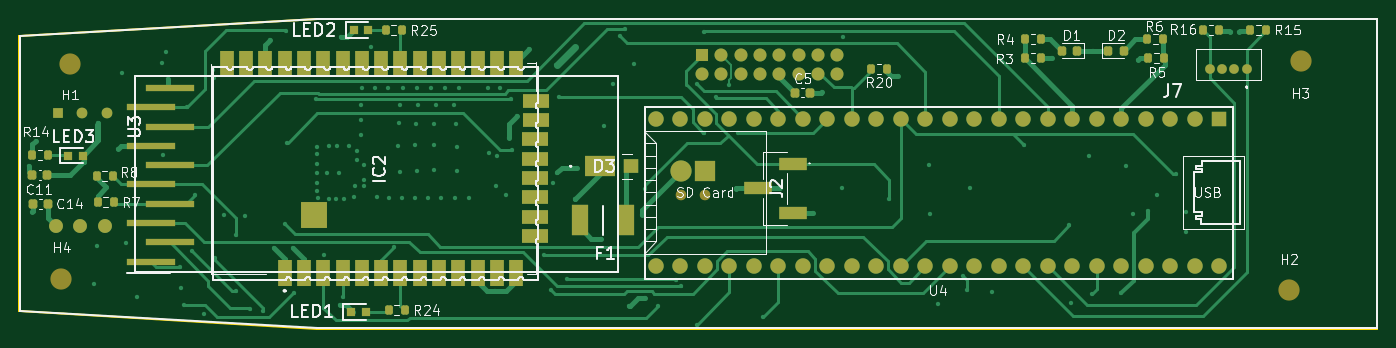
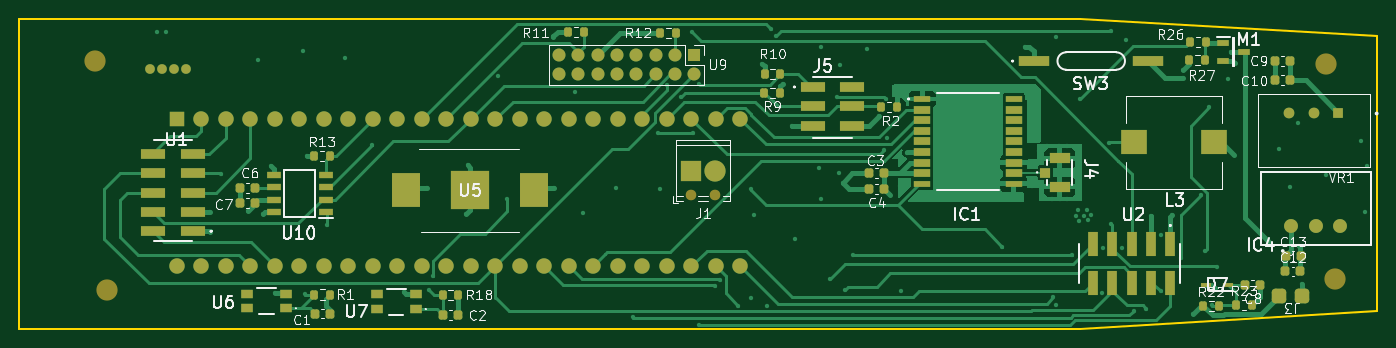
Circuit board: 9 layer files. Board 140.8 x 32.1 mm.
- bottom_copper: PCB_v1-B_Cu.gbl (52816 bytes)
- bottom_mask: PCB_v1-B_Mask.gbs (7772 bytes)
- paste: PCB_v1-B_Paste.gbp (5324 bytes)
- bottom_silk: PCB_v1-B_Silkscreen.gbo (39413 bytes)
- outline: PCB_v1-Edge_Cuts.gm1 (829 bytes)
- top_copper: PCB_v1-F_Cu.gtl (29044 bytes)
- top_mask: PCB_v1-F_Mask.gts (6963 bytes)
- paste: PCB_v1-F_Paste.gtp (4505 bytes)
- top_silk: PCB_v1-F_Silkscreen.gto (54331 bytes)

=== bottom_copper: PCB_v1-B_Cu.gbl (52816 bytes, source omitted) ===
=== bottom_mask: PCB_v1-B_Mask.gbs (7772 bytes, source omitted) ===
=== paste: PCB_v1-B_Paste.gbp ===
G04 #@! TF.GenerationSoftware,KiCad,Pcbnew,6.0.1*
G04 #@! TF.CreationDate,2022-03-01T21:25:21+01:00*
G04 #@! TF.ProjectId,PCB_v1,5043425f-7631-42e6-9b69-6361645f7063,rev?*
G04 #@! TF.SameCoordinates,Original*
G04 #@! TF.FileFunction,Paste,Bot*
G04 #@! TF.FilePolarity,Positive*
%FSLAX46Y46*%
G04 Gerber Fmt 4.6, Leading zero omitted, Abs format (unit mm)*
G04 Created by KiCad (PCBNEW 6.0.1) date 2022-03-01 21:25:21*
%MOMM*%
%LPD*%
G01*
G04 APERTURE LIST*
G04 Aperture macros list*
%AMRoundRect*
0 Rectangle with rounded corners*
0 $1 Rounding radius*
0 $2 $3 $4 $5 $6 $7 $8 $9 X,Y pos of 4 corners*
0 Add a 4 corners polygon primitive as box body*
4,1,4,$2,$3,$4,$5,$6,$7,$8,$9,$2,$3,0*
0 Add four circle primitives for the rounded corners*
1,1,$1+$1,$2,$3*
1,1,$1+$1,$4,$5*
1,1,$1+$1,$6,$7*
1,1,$1+$1,$8,$9*
0 Add four rect primitives between the rounded corners*
20,1,$1+$1,$2,$3,$4,$5,0*
20,1,$1+$1,$4,$5,$6,$7,0*
20,1,$1+$1,$6,$7,$8,$9,0*
20,1,$1+$1,$8,$9,$2,$3,0*%
G04 Aperture macros list end*
%ADD10RoundRect,0.375000X-0.375000X-0.387000X0.375000X-0.387000X0.375000X0.387000X-0.375000X0.387000X0*%
%ADD11RoundRect,0.225000X-0.225000X-0.250000X0.225000X-0.250000X0.225000X0.250000X-0.225000X0.250000X0*%
%ADD12RoundRect,0.200000X0.200000X0.275000X-0.200000X0.275000X-0.200000X-0.275000X0.200000X-0.275000X0*%
%ADD13RoundRect,0.225000X0.225000X0.250000X-0.225000X0.250000X-0.225000X-0.250000X0.225000X-0.250000X0*%
%ADD14R,1.200000X0.975000*%
%ADD15R,1.050000X1.000000*%
%ADD16R,2.200000X1.050000*%
%ADD17RoundRect,0.200000X-0.200000X-0.275000X0.200000X-0.275000X0.200000X0.275000X-0.200000X0.275000X0*%
%ADD18R,1.525000X0.650000*%
%ADD19R,1.050000X0.500000*%
%ADD20R,1.800000X0.700000*%
%ADD21R,1.800000X0.800000*%
%ADD22R,2.600000X1.000000*%
%ADD23R,2.650000X2.500000*%
%ADD24R,1.300000X0.600000*%
%ADD25R,3.250000X1.120000*%
%ADD26R,2.900000X3.500000*%
%ADD27R,3.960000X3.960000*%
%ADD28R,1.000000X2.600000*%
G04 APERTURE END LIST*
D10*
X86335000Y-156460000D03*
X88735000Y-156460000D03*
D11*
X129680000Y-143760000D03*
X131230000Y-143760000D03*
D12*
X152870000Y-129210000D03*
X151220000Y-129210000D03*
D13*
X188660000Y-158300000D03*
X187110000Y-158300000D03*
D12*
X162460000Y-129080000D03*
X160810000Y-129080000D03*
D14*
X191715000Y-157752000D03*
X195715000Y-157752000D03*
X191715000Y-156228000D03*
X195715000Y-156228000D03*
D15*
X112985000Y-143680000D03*
D16*
X111460000Y-142205000D03*
X111460000Y-145155000D03*
D11*
X194932000Y-145250000D03*
X196482000Y-145250000D03*
D17*
X173810000Y-156370000D03*
X175460000Y-156370000D03*
D11*
X87590000Y-132080000D03*
X89140000Y-132080000D03*
X90680000Y-155340000D03*
X92230000Y-155340000D03*
D18*
X187533000Y-147755000D03*
X187533000Y-146485000D03*
X187533000Y-145215000D03*
X187533000Y-143945000D03*
X192957000Y-143945000D03*
X192957000Y-145215000D03*
X192957000Y-146485000D03*
X192957000Y-147755000D03*
D11*
X173850000Y-158460000D03*
X175400000Y-158460000D03*
D12*
X142070000Y-133440000D03*
X140420000Y-133440000D03*
D19*
X94017000Y-155300000D03*
X96293000Y-155300000D03*
D12*
X188790000Y-141940000D03*
X187140000Y-141940000D03*
X97980000Y-130190000D03*
X96330000Y-130190000D03*
D13*
X88050000Y-152310000D03*
X86500000Y-152310000D03*
D12*
X96590000Y-157500000D03*
X94940000Y-157500000D03*
D20*
X125735000Y-136060000D03*
D21*
X125735000Y-137160000D03*
X125735000Y-138260000D03*
X125735000Y-139360000D03*
X125735000Y-140460000D03*
X125735000Y-141560000D03*
X125735000Y-142660000D03*
X125735000Y-143760000D03*
D20*
X125735000Y-144860000D03*
X116235000Y-144860000D03*
D21*
X116235000Y-143760000D03*
X116235000Y-142660000D03*
X116235000Y-141560000D03*
X116235000Y-140460000D03*
X116235000Y-139360000D03*
X116235000Y-138260000D03*
X116235000Y-137160000D03*
D20*
X116235000Y-136060000D03*
D22*
X137080000Y-134820000D03*
X132980000Y-134820000D03*
X137080000Y-136820000D03*
X132980000Y-136820000D03*
X137080000Y-138820000D03*
X132980000Y-138820000D03*
D17*
X96390000Y-132060000D03*
X98040000Y-132060000D03*
X140430000Y-135400000D03*
X142080000Y-135400000D03*
D23*
X103790000Y-140540000D03*
X95440000Y-140540000D03*
D12*
X188740000Y-156330000D03*
X187090000Y-156330000D03*
D14*
X178255000Y-157824000D03*
X182255000Y-157824000D03*
X178255000Y-156300000D03*
X182255000Y-156300000D03*
D12*
X129984000Y-136870000D03*
X128334000Y-136870000D03*
D11*
X87590000Y-134060000D03*
X89140000Y-134060000D03*
D13*
X88070000Y-153940000D03*
X86520000Y-153940000D03*
D24*
X92415000Y-131160000D03*
X94515000Y-132110000D03*
X94515000Y-130210000D03*
D25*
X114130000Y-132120000D03*
X102280000Y-132120000D03*
D12*
X93200000Y-157380000D03*
X91550000Y-157380000D03*
D22*
X201355000Y-149770000D03*
X205455000Y-149770000D03*
X201355000Y-147770000D03*
X205455000Y-147770000D03*
X201355000Y-145770000D03*
X205455000Y-145770000D03*
X201355000Y-143770000D03*
X205455000Y-143770000D03*
X201355000Y-141770000D03*
X205455000Y-141770000D03*
D11*
X129665000Y-145390000D03*
X131215000Y-145390000D03*
D26*
X179205000Y-145520000D03*
D27*
X172605000Y-145520000D03*
D26*
X166005000Y-145520000D03*
D11*
X194932000Y-146812000D03*
X196482000Y-146812000D03*
D28*
X100005000Y-151070000D03*
X100005000Y-155170000D03*
X102005000Y-151070000D03*
X102005000Y-155170000D03*
X104005000Y-151070000D03*
X104005000Y-155170000D03*
X106005000Y-151070000D03*
X106005000Y-155170000D03*
X108005000Y-151070000D03*
X108005000Y-155170000D03*
M02*

=== bottom_silk: PCB_v1-B_Silkscreen.gbo (39413 bytes, source omitted) ===
=== outline: PCB_v1-Edge_Cuts.gm1 ===
G04 #@! TF.GenerationSoftware,KiCad,Pcbnew,6.0.1*
G04 #@! TF.CreationDate,2022-03-01T21:25:21+01:00*
G04 #@! TF.ProjectId,PCB_v1,5043425f-7631-42e6-9b69-6361645f7063,rev?*
G04 #@! TF.SameCoordinates,Original*
G04 #@! TF.FileFunction,Profile,NP*
%FSLAX46Y46*%
G04 Gerber Fmt 4.6, Leading zero omitted, Abs format (unit mm)*
G04 Created by KiCad (PCBNEW 6.0.1) date 2022-03-01 21:25:21*
%MOMM*%
%LPD*%
G01*
G04 APERTURE LIST*
G04 #@! TA.AperFunction,Profile*
%ADD10C,0.200000*%
G04 #@! TD*
G04 APERTURE END LIST*
D10*
X78579000Y-129569838D02*
X109416860Y-127762000D01*
X78579000Y-158054162D02*
X78579000Y-129569838D01*
X109416860Y-159862000D02*
X78579000Y-158054162D01*
X109416860Y-127762000D02*
X219329000Y-127762000D01*
X219329000Y-127762000D02*
X219329000Y-159862000D01*
X219329000Y-159862000D02*
X109416860Y-159862000D01*
M02*

=== top_copper: PCB_v1-F_Cu.gtl (29044 bytes, source omitted) ===
=== top_mask: PCB_v1-F_Mask.gts (6963 bytes, source omitted) ===
=== paste: PCB_v1-F_Paste.gtp ===
G04 #@! TF.GenerationSoftware,KiCad,Pcbnew,6.0.1*
G04 #@! TF.CreationDate,2022-03-01T21:25:21+01:00*
G04 #@! TF.ProjectId,PCB_v1,5043425f-7631-42e6-9b69-6361645f7063,rev?*
G04 #@! TF.SameCoordinates,Original*
G04 #@! TF.FileFunction,Paste,Top*
G04 #@! TF.FilePolarity,Positive*
%FSLAX46Y46*%
G04 Gerber Fmt 4.6, Leading zero omitted, Abs format (unit mm)*
G04 Created by KiCad (PCBNEW 6.0.1) date 2022-03-01 21:25:21*
%MOMM*%
%LPD*%
G01*
G04 APERTURE LIST*
G04 Aperture macros list*
%AMRoundRect*
0 Rectangle with rounded corners*
0 $1 Rounding radius*
0 $2 $3 $4 $5 $6 $7 $8 $9 X,Y pos of 4 corners*
0 Add a 4 corners polygon primitive as box body*
4,1,4,$2,$3,$4,$5,$6,$7,$8,$9,$2,$3,0*
0 Add four circle primitives for the rounded corners*
1,1,$1+$1,$2,$3*
1,1,$1+$1,$4,$5*
1,1,$1+$1,$6,$7*
1,1,$1+$1,$8,$9*
0 Add four rect primitives between the rounded corners*
20,1,$1+$1,$2,$3,$4,$5,0*
20,1,$1+$1,$4,$5,$6,$7,0*
20,1,$1+$1,$6,$7,$8,$9,0*
20,1,$1+$1,$8,$9,$2,$3,0*%
G04 Aperture macros list end*
%ADD10RoundRect,0.218750X0.218750X0.256250X-0.218750X0.256250X-0.218750X-0.256250X0.218750X-0.256250X0*%
%ADD11RoundRect,0.225000X-0.225000X-0.250000X0.225000X-0.250000X0.225000X0.250000X-0.225000X0.250000X0*%
%ADD12RoundRect,0.200000X0.200000X0.275000X-0.200000X0.275000X-0.200000X-0.275000X0.200000X-0.275000X0*%
%ADD13R,1.520000X2.800000*%
%ADD14R,2.800000X1.520000*%
%ADD15R,2.790000X2.790000*%
%ADD16RoundRect,0.200000X-0.200000X-0.275000X0.200000X-0.275000X0.200000X0.275000X-0.200000X0.275000X0*%
%ADD17R,0.950000X0.950000*%
%ADD18RoundRect,0.225000X0.225000X0.250000X-0.225000X0.250000X-0.225000X-0.250000X0.225000X-0.250000X0*%
%ADD19R,3.100000X2.200000*%
%ADD20R,1.500000X1.520000*%
%ADD21R,5.000000X0.750000*%
%ADD22R,2.960000X1.270000*%
%ADD23R,1.680000X3.150000*%
%ADD24RoundRect,0.218750X-0.218750X-0.256250X0.218750X-0.256250X0.218750X0.256250X-0.218750X0.256250X0*%
G04 APERTURE END LIST*
D10*
X188260000Y-131040000D03*
X186685000Y-131040000D03*
D11*
X159020000Y-135390000D03*
X160570000Y-135390000D03*
D12*
X184497500Y-129840000D03*
X182847500Y-129840000D03*
D13*
X106091000Y-154095000D03*
X108091000Y-154095000D03*
X110091000Y-154095000D03*
X112091000Y-154095000D03*
X114091000Y-154095000D03*
X116091000Y-154095000D03*
X118091000Y-154095000D03*
X120091000Y-154095000D03*
X122091000Y-154095000D03*
X124091000Y-154095000D03*
X126091000Y-154095000D03*
X128091000Y-154095000D03*
X130091000Y-154095000D03*
D14*
X132071000Y-150245000D03*
X132071000Y-148245000D03*
X132071000Y-146245000D03*
X132071000Y-144245000D03*
X132071000Y-142245000D03*
X132071000Y-140245000D03*
X132189000Y-138245000D03*
X132189000Y-136245000D03*
D13*
X130091000Y-132395000D03*
X128091000Y-132395000D03*
X126091000Y-132395000D03*
X124091000Y-132395000D03*
X122091000Y-132395000D03*
X120091000Y-132395000D03*
X118091000Y-132395000D03*
X116091000Y-132395000D03*
X114091000Y-132395000D03*
X112091000Y-132395000D03*
X110091000Y-132395000D03*
X108091000Y-132395000D03*
X106091000Y-132395000D03*
X104091000Y-132395000D03*
X102091000Y-132395000D03*
X100091000Y-132395000D03*
D15*
X109085000Y-148100000D03*
D12*
X168550000Y-132910000D03*
X166900000Y-132910000D03*
D16*
X195647500Y-131840000D03*
X197297500Y-131840000D03*
D17*
X83655000Y-141920000D03*
X85155000Y-141920000D03*
D12*
X118530000Y-157980000D03*
X116880000Y-157980000D03*
D16*
X116580000Y-128920000D03*
X118230000Y-128920000D03*
D12*
X81540000Y-141820000D03*
X79890000Y-141820000D03*
D16*
X86705000Y-146780000D03*
X88355000Y-146780000D03*
D18*
X81550000Y-146950000D03*
X80000000Y-146950000D03*
D19*
X138795000Y-143030000D03*
D20*
X142015000Y-143030000D03*
D17*
X113015075Y-158139925D03*
X114515075Y-158139925D03*
D16*
X182847500Y-131840000D03*
X184497500Y-131840000D03*
D12*
X207855000Y-128920000D03*
X206205000Y-128920000D03*
D21*
X92205000Y-152920000D03*
X94205000Y-150920000D03*
X92205000Y-148920000D03*
X94205000Y-146920000D03*
X92205000Y-144920000D03*
X94205000Y-142920000D03*
X92205000Y-140920000D03*
X94205000Y-138920000D03*
X92205000Y-136920000D03*
X94205000Y-134920000D03*
D22*
X158745000Y-142790000D03*
X155145000Y-145330000D03*
X158745000Y-147870000D03*
D23*
X136705000Y-148630000D03*
X141485000Y-148630000D03*
D24*
X191485000Y-131040000D03*
X193060000Y-131040000D03*
D16*
X201300000Y-128900000D03*
X202950000Y-128900000D03*
D12*
X197177500Y-129840000D03*
X195527500Y-129840000D03*
D18*
X81490000Y-143910000D03*
X79940000Y-143910000D03*
D16*
X86600000Y-144010000D03*
X88250000Y-144010000D03*
D17*
X113255000Y-128920000D03*
X114755000Y-128920000D03*
M02*

=== top_silk: PCB_v1-F_Silkscreen.gto (54331 bytes, source omitted) ===
